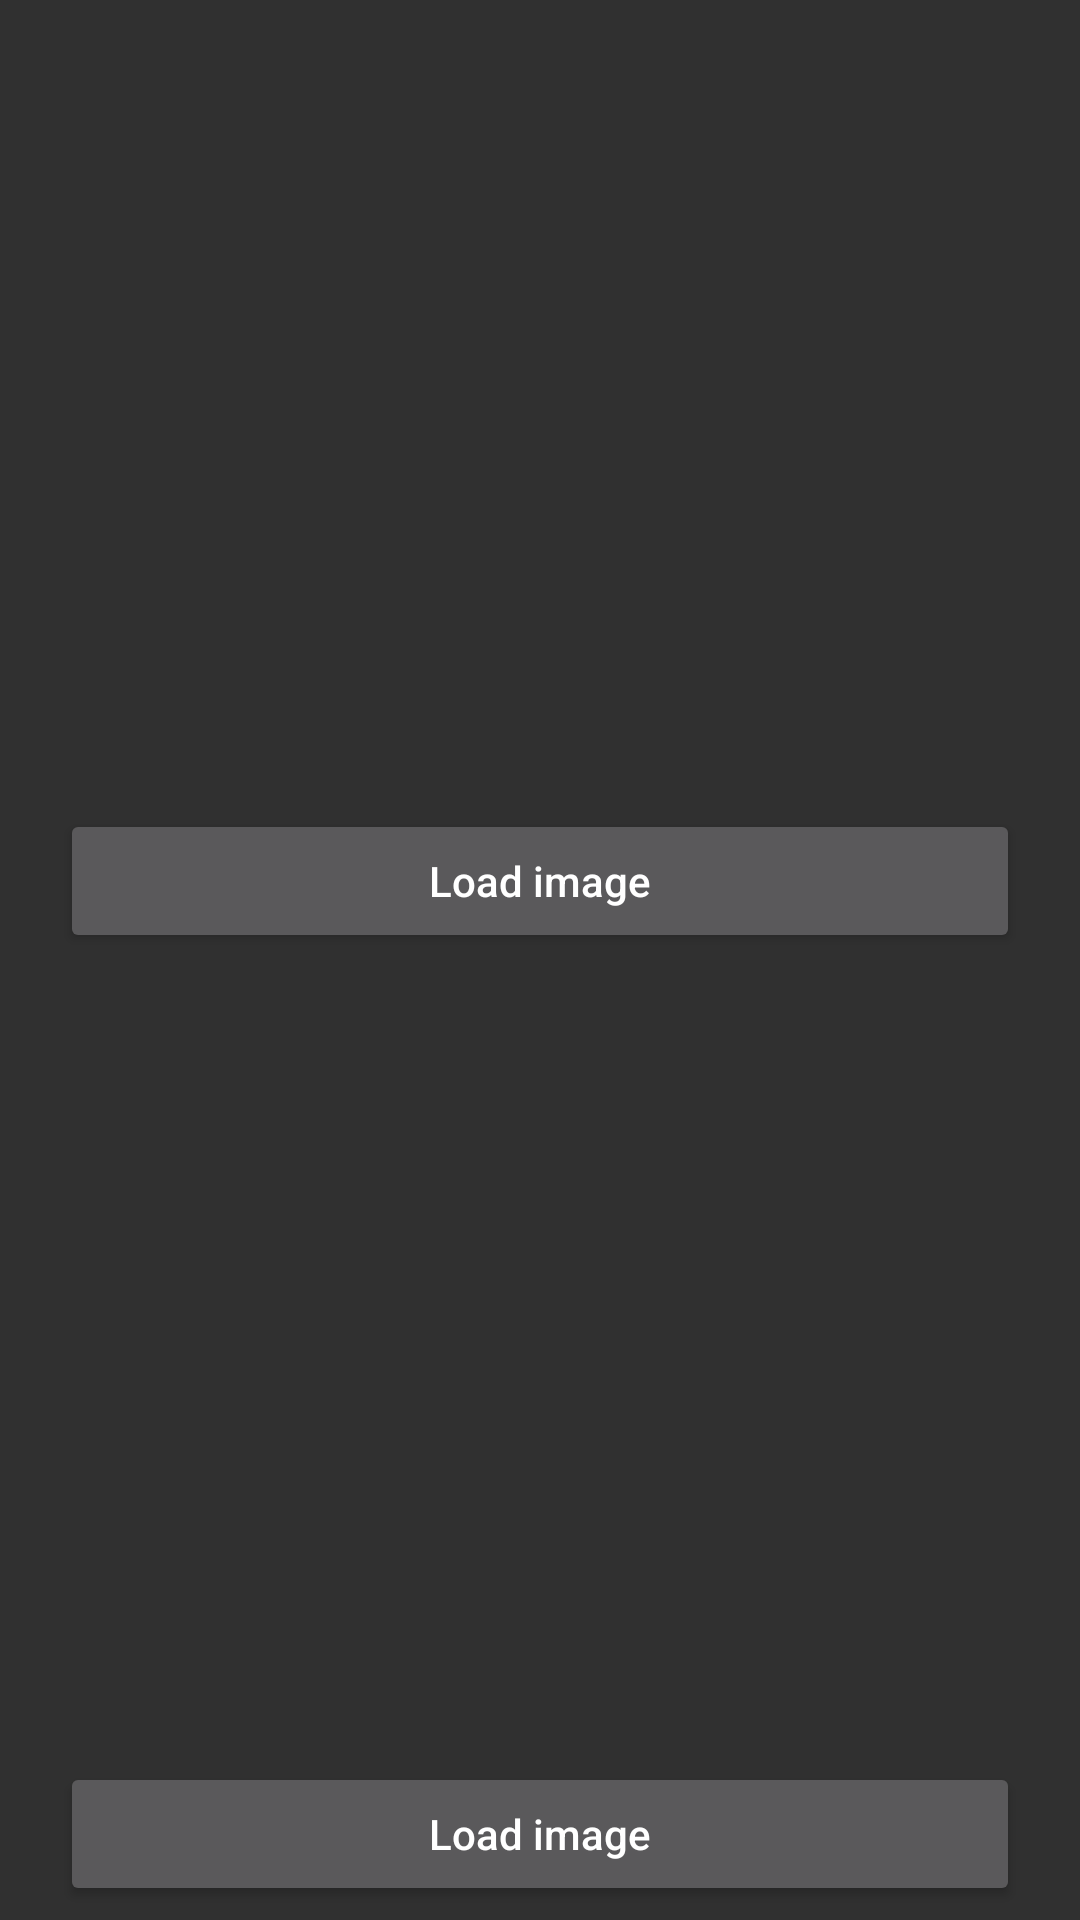

Layout XML and referenced resources for this Android screen:
<!-- AndroidManifest.xml: application theme AppTheme -->
<!-- res/layout/fragment_passport_second.xml -->
<?xml version="1.0" encoding="utf-8"?>
<androidx.constraintlayout.widget.ConstraintLayout xmlns:android="http://schemas.android.com/apk/res/android"
    xmlns:tools="http://schemas.android.com/tools"
    android:layout_width="match_parent"
    android:layout_height="match_parent"
    xmlns:app="http://schemas.android.com/apk/res-auto"
    tools:context=".PassportSecondFragment"
    android:orientation="horizontal">

        <ImageView
            android:id="@+id/first_passport_photo"
            android:layout_width="match_parent"
            android:layout_height="250dp"
            android:background="@drawable/view_round_white"
            android:layout_marginRight="35dp"
            android:layout_marginLeft="35dp"
            android:layout_marginTop="10dp"
            android:tag="0"
            app:layout_constraintStart_toStartOf="parent"
            app:layout_constraintEnd_toEndOf="parent"
            app:layout_constraintTop_toTopOf="parent"
            app:layout_constraintBottom_toTopOf="@+id/load_page1_photo_btn"
            />
        <Button
            android:id="@+id/load_page1_photo_btn"
            android:layout_width="match_parent"
            android:layout_marginHorizontal="20dp"
            android:text="@string/load_image"
            android:textAllCaps="false"
            android:layout_height="wrap_content"
            app:layout_constraintStart_toStartOf="@id/first_passport_photo"
            app:layout_constraintEnd_toEndOf="@id/first_passport_photo"
            app:layout_constraintTop_toBottomOf="@id/first_passport_photo"
            app:layout_constraintBottom_toTopOf="@+id/second_passport_photo"
            />

        <ImageView
            android:id="@+id/second_passport_photo"
            android:layout_width="match_parent"
            android:layout_height="250dp"
            android:layout_marginLeft="35dp"
            android:layout_marginRight="35dp"
            android:layout_marginTop="10dp"
            android:background="@drawable/view_round_white"
            android:tag="0"
            app:layout_constraintEnd_toEndOf="parent"
            app:layout_constraintStart_toStartOf="parent"
            app:layout_constraintTop_toBottomOf="@+id/load_page1_photo_btn"
            app:layout_constraintBottom_toTopOf="@+id/load_page2_photo_btn"
            />
        <Button
            android:id="@+id/load_page2_photo_btn"
            android:layout_width="match_parent"
            android:layout_marginHorizontal="20dp"
            android:text="@string/load_image"
            android:textAllCaps="false"
            android:layout_height="wrap_content"
            app:layout_constraintStart_toStartOf="@id/second_passport_photo"
            app:layout_constraintEnd_toEndOf="@id/second_passport_photo"
            app:layout_constraintTop_toBottomOf="@id/second_passport_photo"
            app:layout_constraintBottom_toBottomOf="parent"
            />



</androidx.constraintlayout.widget.ConstraintLayout>
<!-- resources referenced by this layout -->
<resources>
  <string name="load_image">Load image</string>
  <style name="AppTheme" parent="Theme.AppCompat.NoActionBar">
          
          <item name="android:windowContentTransitions">true</item>
          ...
      </style>
</resources>
